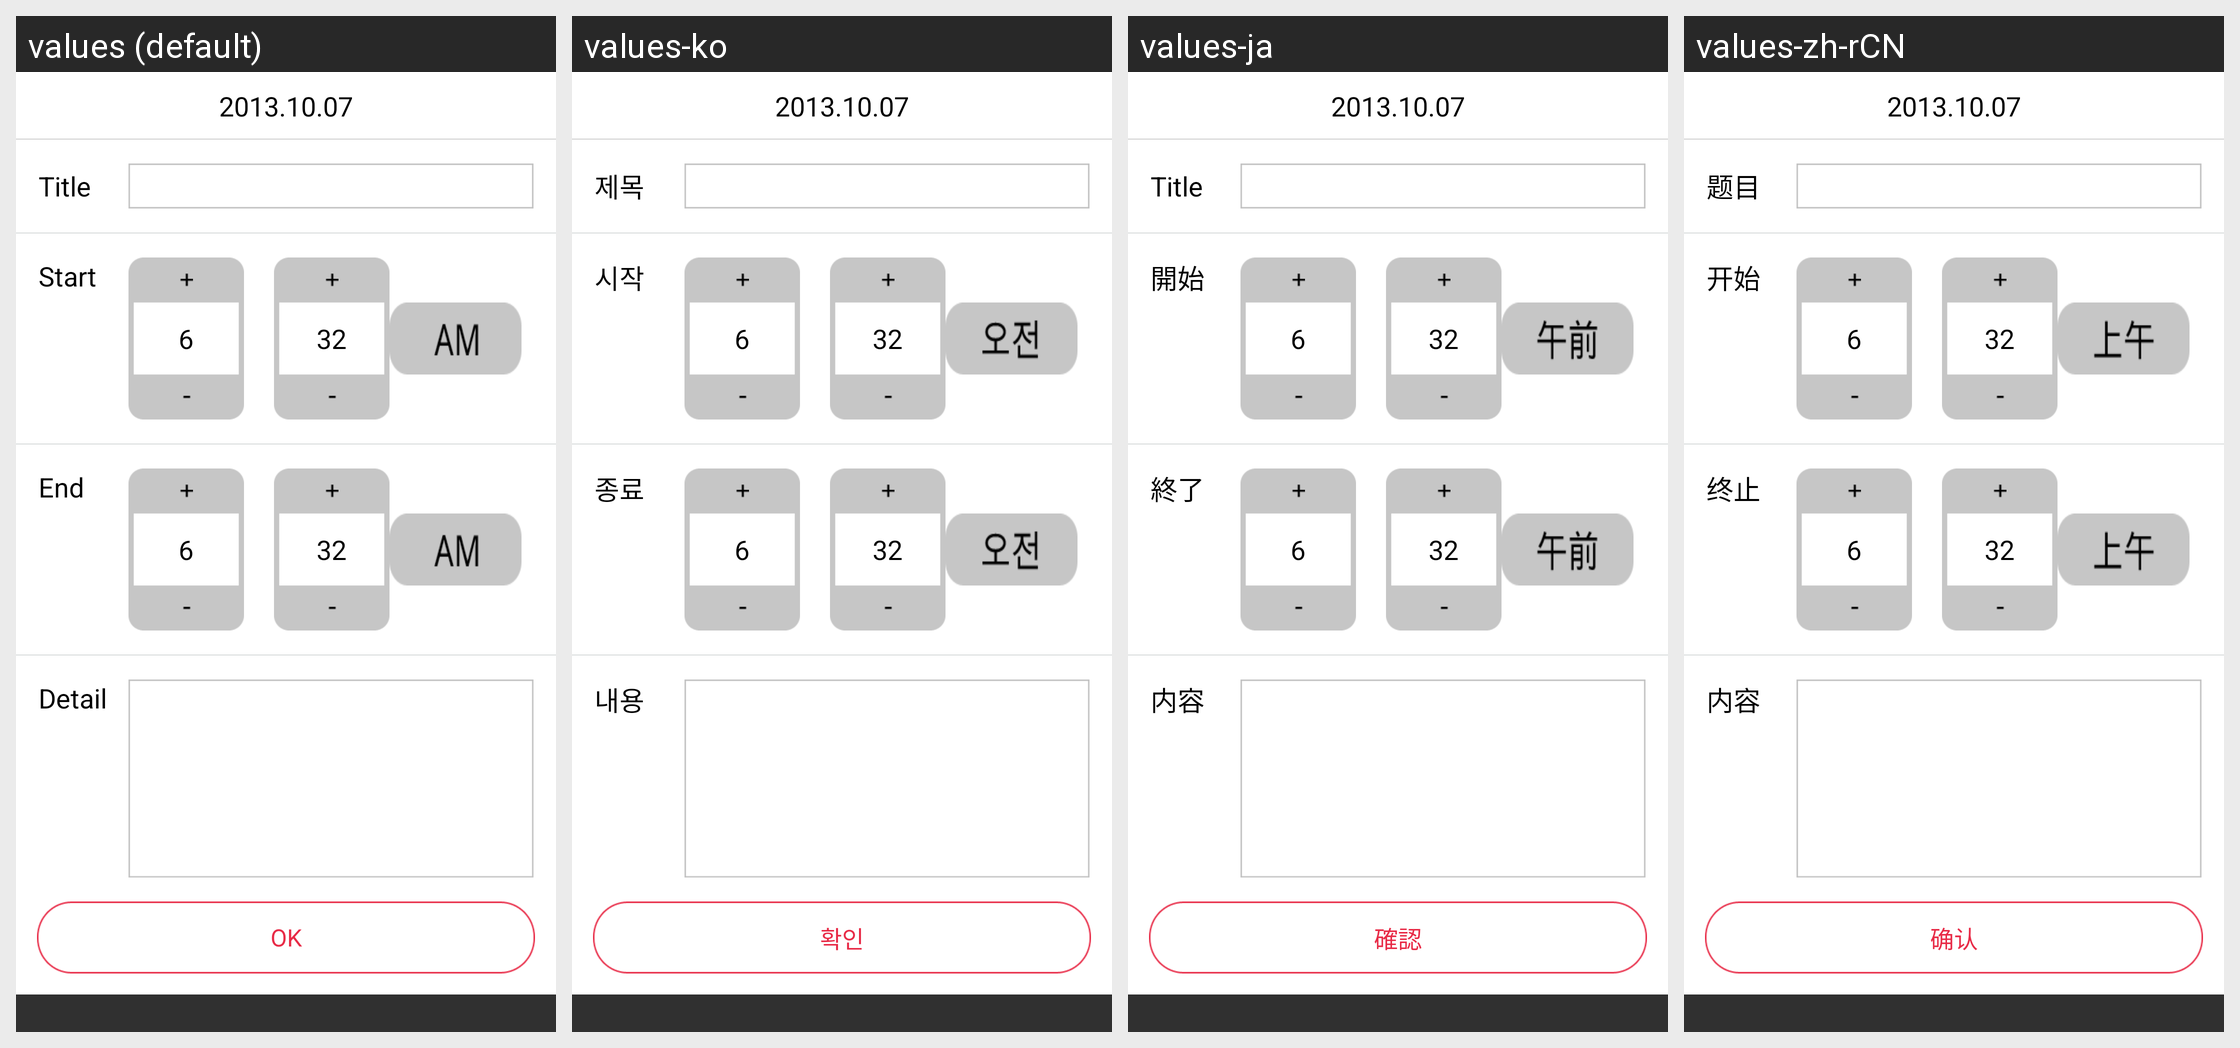

Translations of the strings shown on this Android screen, per locale in the grid:
Android screen res/layout/activity_schedueladd.xml rendered under 4 locales, left to right: values (default), values-ko, values-ja, values-zh-rCN. Device: Nexus 5 (rendered at 1080×1920; each locale shown at half size, 540×960, under a caption strip naming it); theme Theme.AppCompat.NoActionBar.
Strings drawn on this screen, with the default value and each locale's value (text and hints the layout hard-codes, and strings that could not be matched under every locale, appear in the picture but are not listed):

schtitle
  values: Title
  values-ko: 제목
  values-ja: Title
  values-zh-rCN: 题目

begin
  values: Start
  values-ko: 시작
  values-ja: 開始
  values-zh-rCN: 开始

end
  values: End
  values-ko: 종료
  values-ja: 終了
  values-zh-rCN: 终止

contents
  values: Detail
  values-ko: 내용
  values-ja: 内容
  values-zh-rCN: 内容

confirmation
  values: Ok
  values-ko: 확인
  values-ja: 確認
  values-zh-rCN: 确认
